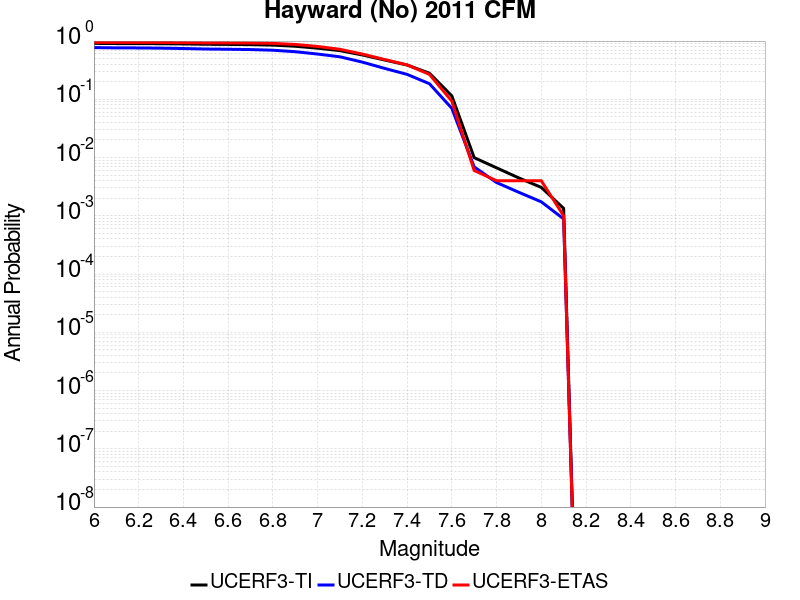

The file beside this chart, header and first rows:
Magnitude, UCERF3-TI Prob, UCERF3-TD Prob, UCERF3-ETAS Prob
6.0, 0.9118, 0.7725, 0.952
6.1, 0.9058, 0.7637, 0.95
6.2, 0.9046, 0.7618, 0.95
6.3, 0.9002, 0.7557, 0.947
6.4, 0.8919, 0.7445, 0.939
6.5, 0.8808, 0.73, 0.932
6.6, 0.8756, 0.7232, 0.929
6.7, 0.8686, 0.7146, 0.924
6.8, 0.8522, 0.6961, 0.913
6.9, 0.8145, 0.6566, 0.875
7.0, 0.7546, 0.5984, 0.808
7.1, 0.6853, 0.5366, 0.722
7.2, 0.5768, 0.4352, 0.598
7.3, 0.4726, 0.3393, 0.482
7.4, 0.3881, 0.2681, 0.39
7.5, 0.2809, 0.1852, 0.268
7.6, 0.1146, 0.07006, 0.093
7.7, 0.009968, 0.006919, 0.006
7.8, 0.006666, 0.003724, 0.004
7.9, 0.004462, 0.00253, 0.004
8.0, 0.003076, 0.001739, 0.004
8.1, 0.00134, 8.8477624E-4, 0.001
